Run: headless pygame with SDL's dummy video driver; simulated clock (each Clock.tick advances the game by its frame time, no real sleeping); random seed 0; keys injected as events and as key.get_pressed() state; no mouse input.
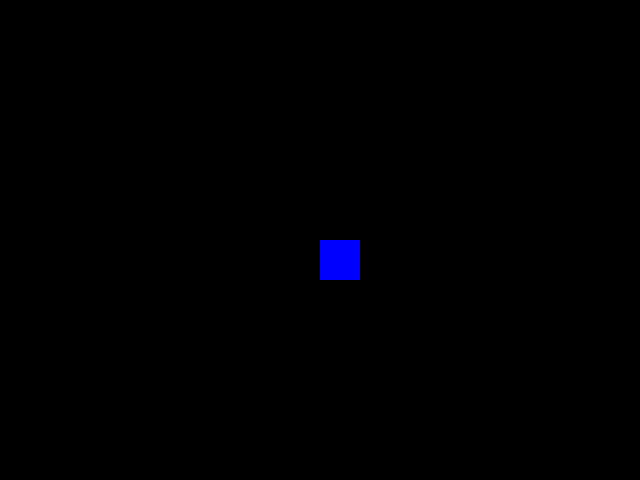
Frame 1 of 4 · flips 1–60 · no input
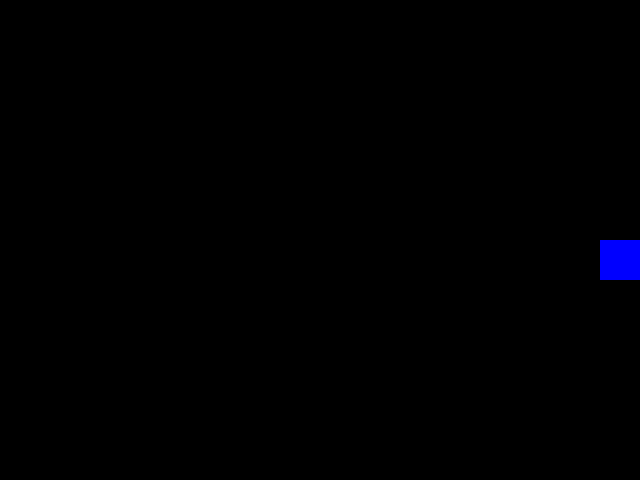
Frame 2 of 4 · flips 61–180 · tapped SPACE, RETURN · held RIGHT (→), D
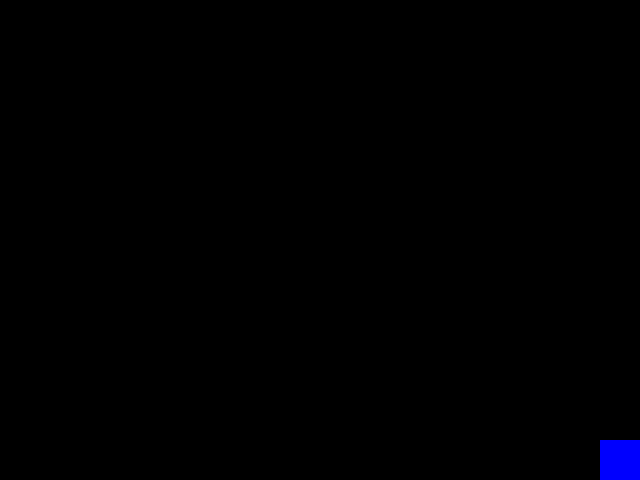
Frame 3 of 4 · flips 181–300 · held DOWN (↓), S
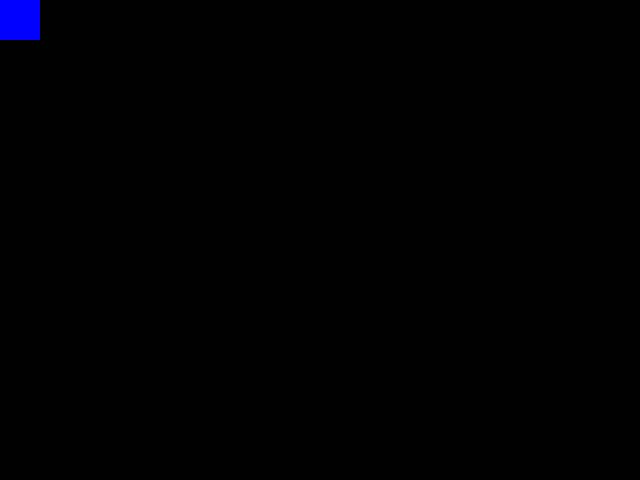
Frame 4 of 4 · flips 301–420 · held LEFT (←), A, UP (↑), W

The pygame program that drew these frames:

import pygame
from pygame import Vector2


def clamp(x: int, minimum: int, maximum: int) -> int:
    """Returns x if x ∊ [minimum, maximum], otherwise minimum if x is smaller and maximum if x is larger than that."""
    return min(max(x, minimum), maximum)


movementWidth = 5

windowWidth = 640
windowHeight = 480

playerSize = 40

pygame.init()
# sets Window Size and Caption
window = pygame.display.set_mode((windowWidth, windowHeight))
pygame.display.set_caption('Roboarena')
clock = pygame.time.Clock()

position = Vector2(windowWidth / 2, windowHeight / 2)
running = True

# movement on button contol
while running:
    for event in pygame.event.get():
        if event.type == pygame.QUIT:
            running = False
            break

    pressed = pygame.key.get_pressed()

    movement = Vector2(0, 0)
    if pressed[pygame.K_RIGHT]:
        movement.x += movementWidth
    if pressed[pygame.K_LEFT]:
        movement.x += -movementWidth
    if pressed[pygame.K_DOWN]:
        movement.y += movementWidth
    if pressed[pygame.K_UP]:
        movement.y += -movementWidth

    position += movement
    position.x = clamp(position.x, 0, windowWidth - playerSize)
    position.y = clamp(position.y, 0, windowHeight - playerSize)

    # change background color and draw player
    window.fill((0, 0, 0))
    pygame.draw.rect(window, (0, 0, 255), (position.x, position.y, playerSize, playerSize))

    # update with 60fps
    pygame.display.update()
    clock.tick(60)

pygame.quit()
